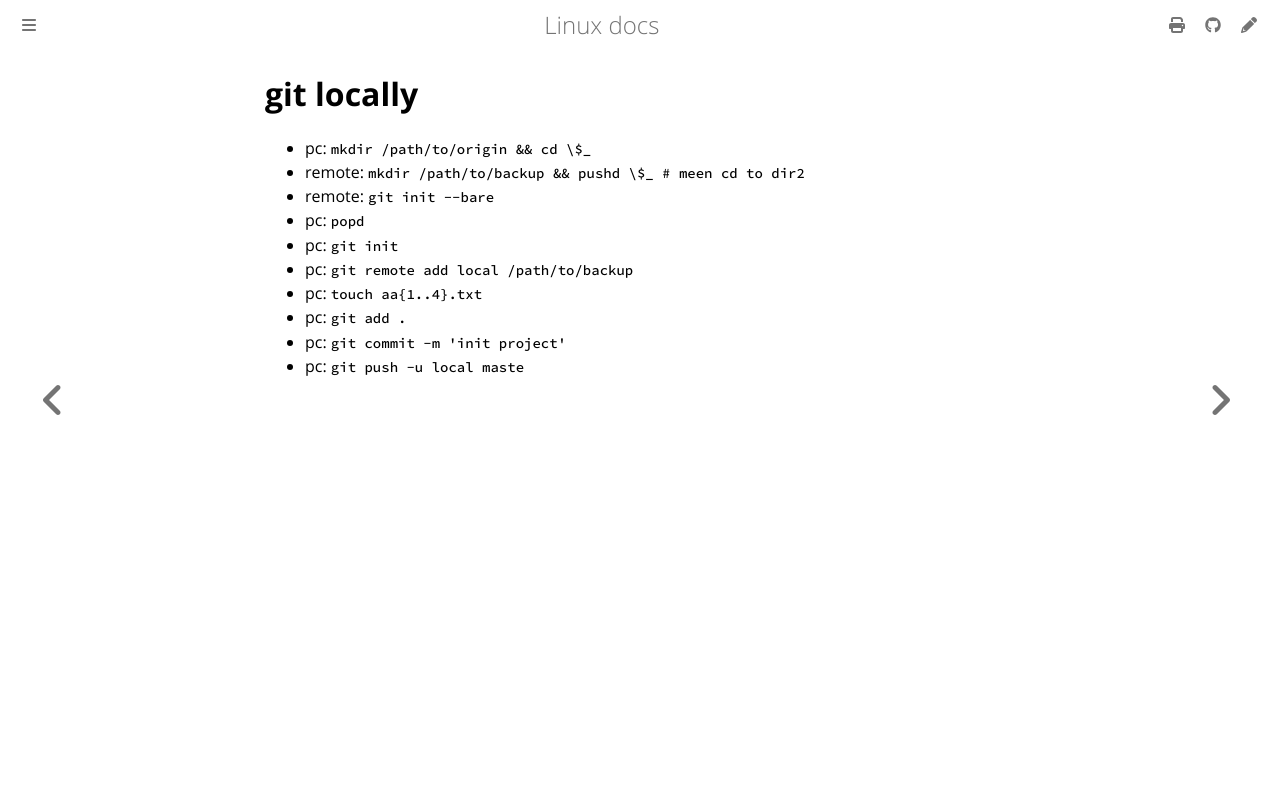

repository: ayoubelmhamdi/linux · page: git/local.html · generator: mdbook


# git locally
  - pc:     `mkdir /path/to/origin && cd \$_`
  - remote: `mkdir /path/to/backup && pushd \$_ # meen cd to dir2`
  - remote: `git init --bare`
  - pc:     `popd`
  - pc:     `git init`
  - pc:     `git remote add local /path/to/backup`
  - pc:     `touch aa{1..4}.txt`
  - pc:     `git add .`
  - pc:     `git commit -m 'init project'`
  - pc:     `git push -u local maste`
